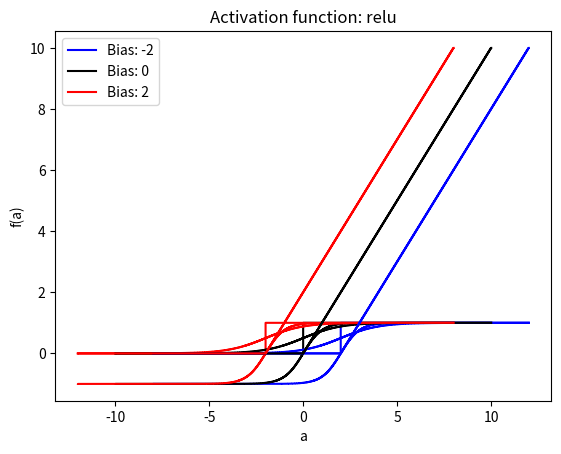

Generate this figure with matplotlib:
import os

import matplotlib.pyplot as plt
import numpy as np


def plot_function(
    input_signal: np.ndarray,
    output_signal: np.ndarray,
    offset: float = 0.0,
    name: str = "",
) -> None:
    plt.step(input_signal + offset, output_signal, color="blue")
    plt.step(input_signal, output_signal, color="black")
    plt.step(input_signal - offset, output_signal, color="red")
    plt.xlabel("a")
    plt.ylabel("f(a)")
    plt.legend([f"Bias: -{offset}", "Bias: 0", f"Bias: {offset}"])
    plt.title(f"Activation function: {name}")
    plt.show()


def main() -> None:
    input_signal = np.linspace(start=-10, stop=10, num=1000)
    offset = 2

    # Step function
    # f(a) = 0, if a <= 0 else 1
    output_signal = np.array([0 if a <= 0 else 1 for a in input_signal])
    plot_function(input_signal, output_signal, offset, name="step")

    # Tanh
    # f(a) = tanh(a) = 2 / (1+e^(-2a)) - 1
    output_signal = np.array(
        [2 / (1 + np.exp(-2 * a)) - 1 for a in input_signal]
    )
    plot_function(input_signal, output_signal, offset, name="tanh")

    # SIGMOID
    # sigmoid(a) = 1 / (1 + e^-a)
    output_signal = np.array([1 / (1 + np.exp(-a)) for a in input_signal])
    plot_function(input_signal, output_signal, offset, name="sigmoid")

    # RELU = Rectified Linear Unit
    # f(a) = max (0, a)
    output_signal = np.array([max(0, a) for a in input_signal])
    plot_function(input_signal, output_signal, offset, name="relu")


if __name__ == "__main__":
    main()
